Run: headless pygame with SDL's dummy video driver; simulated clock (each Clock.tick advances the game by its frame time, no real sleeping); random seed 0; keys injected as events and as key.get_pressed() state; no mouse input.
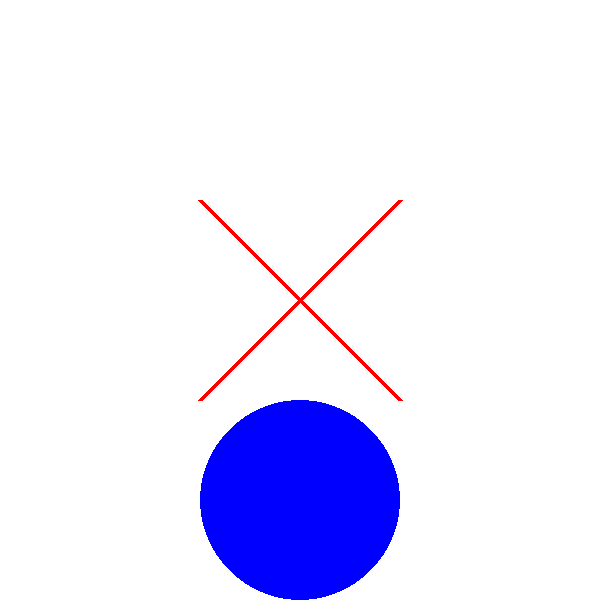
Frame 1 of 4 · flips 1–60 · no input
Frame 2 of 4 · flips 61–180 · tapped SPACE, RETURN · held RIGHT (→), D · screen unchanged from frame 1, image omitted
Frame 3 of 4 · flips 181–300 · held DOWN (↓), S · screen unchanged from frame 2, image omitted
Frame 4 of 4 · flips 301–420 · held LEFT (←), A, UP (↑), W · screen unchanged from frame 3, image omitted

The pygame program that drew these frames:

import pygame

def draw_circle(sc, x,y,size):# создание функции для создания кружка
    size=200 # ширина ячейки
    a=  x *    size    +   0.5    *   size # координаты по x
    b=  y *    size    +   0.5 *  size #координаты по y
    pygame.draw.circle(sc,(0,0,255),(a,b),100) # отрисовка кружка

def draw_cross(sc, x,y,size):
    size=200
    a=x*200
    b=y*200
    a1= a+200
    b1=b+200
    pygame.draw.line(sc,(255,0,0,),(a,b),(a1,b1),5)
    pygame.draw.line(sc,(255,0,0,),(a1,b),(a,b1),5)
    class Broad:
        def __init__(self,W,B,size):
            self.W,self.H=W,ArithmeticErrorself.size=size
            self .board=[
                [0,0,0],
                [0,0,0],
                [0,0,0]
            ]
            self.move=1

        def click(self,mouse_pos):
         x=mouse_pos[0]//self.size
         y=mouse_pos[1]//self.size
         self.board[y][x]=self.move
         self.move=-self.move
window_size = (600, 600)
screen = pygame.display.set_mode(window_size)  # создание экрана(окна) с размера 300x300
screen.fill((255, 255, 255))
def render(self,screen):
    pygame.draw.line(screen, (0,0,0), (0, 200), (self.W, 200), 5)
    pygame.draw.line(screen, (0,0,0), (0, 400), (self.W, 400), 5)
    pygame.draw.line(screen, (0,0,0), (200, 0), (200, self.H), 5)
    pygame.draw.line(screen, (0,0,0), (400,0), (400, self.H), 5)
    for y in range(3):
        for x in range(3):
            if self.board[y][x]==1:
                draw_cross(screen,x,y,self.size)
            elif self.board[y][x]== -1:
                draw_circle(screen,x,y,self.size)
def clean_2(self):
    for y in range(3):
        for x in range(3):
            self.board[y][x]=0
            self.move=1
            def is_end(self,board):
                    def check_i_col(x,i):
                        if x[0][i]==x[1][i]==x[2][i] !=0:
                            return True
                        else:
                            return False

                    def check_i_line(x,i):
                        if x[i][0] == x[i][1]==x[i][2] !=0:
                            return True
                        else:
                            return False

                    def check_main_daig(x):
                        if x[0][0]==x[1][1]==x[2][2] !=0:
                            return  True
                        else:
                            return  False
                    def check_secondary_daig(x):
                        if x[2][0]==x[1][1]==x[0][2] !=0:
                            return True
                        else:
                                return   False

                    for i in range(3):
                        if check_i_col(board,i):
                            return "col",i
                        if check_i_line(board,i):
                            return "line", i
                    if check_main_daig(board):
                        return "daig",1
            if check_secondary_daig(board):
                  return "diag",2
            return  None

    def check_end(self,screen):
        is_end_info=self.is_end(self.board)
        shift=self.W// 10
        if is_end_info is not None:
            type_end=is_end_info[0]
            number=is_end_info[1]
            if type_end=="col":
                x0,y0=(number + .5) * self.size,shrift
                x1,y1=self.size *3 - shift(number + .5)* self.size
            elif type_end=="diag":
                if number == 1:
                    x0, y0 = (number + .5) * self.size, shrift
                    x1, y1 = self.size * 3 - shift(number + .5) * self.size
                elif type_end=="diag":
                    if number == 1:
                        x0,y0= shift,shift
                        x1=self.size * 3 - shrift
                        y1=self.size * 3 - shrift
                    else:
                        x0=self.size * 3 - shrift
                        y0= shift
                        x=shift
                        y1=self.size * 3 - shrift

                pygame.draw.line(screen,(255,0,0),(x0,y0),(x1,y1),10)
                pygame.display.update()
                pygame.time.delay(3000)
                return True
            else:
                return  False



clock = pygame.time.Clock()  # создание игровово таймера
draw_circle(screen,1,2,200)
draw_cross(screen,1,1,200)


while True:  # игрововй таймер
    clock.tick(40)  # частота обновления таймераааааа
    for event in pygame.event.get():  # проходимся по событиям
        if event.type == pygame.QUIT:  # если нажали на крестик
            pygame.QUIT()  # выйти из ГОЙДА
    pygame.display.update()  # ОБНОВЛЕНИЕ ДИСПЛЕЯ
